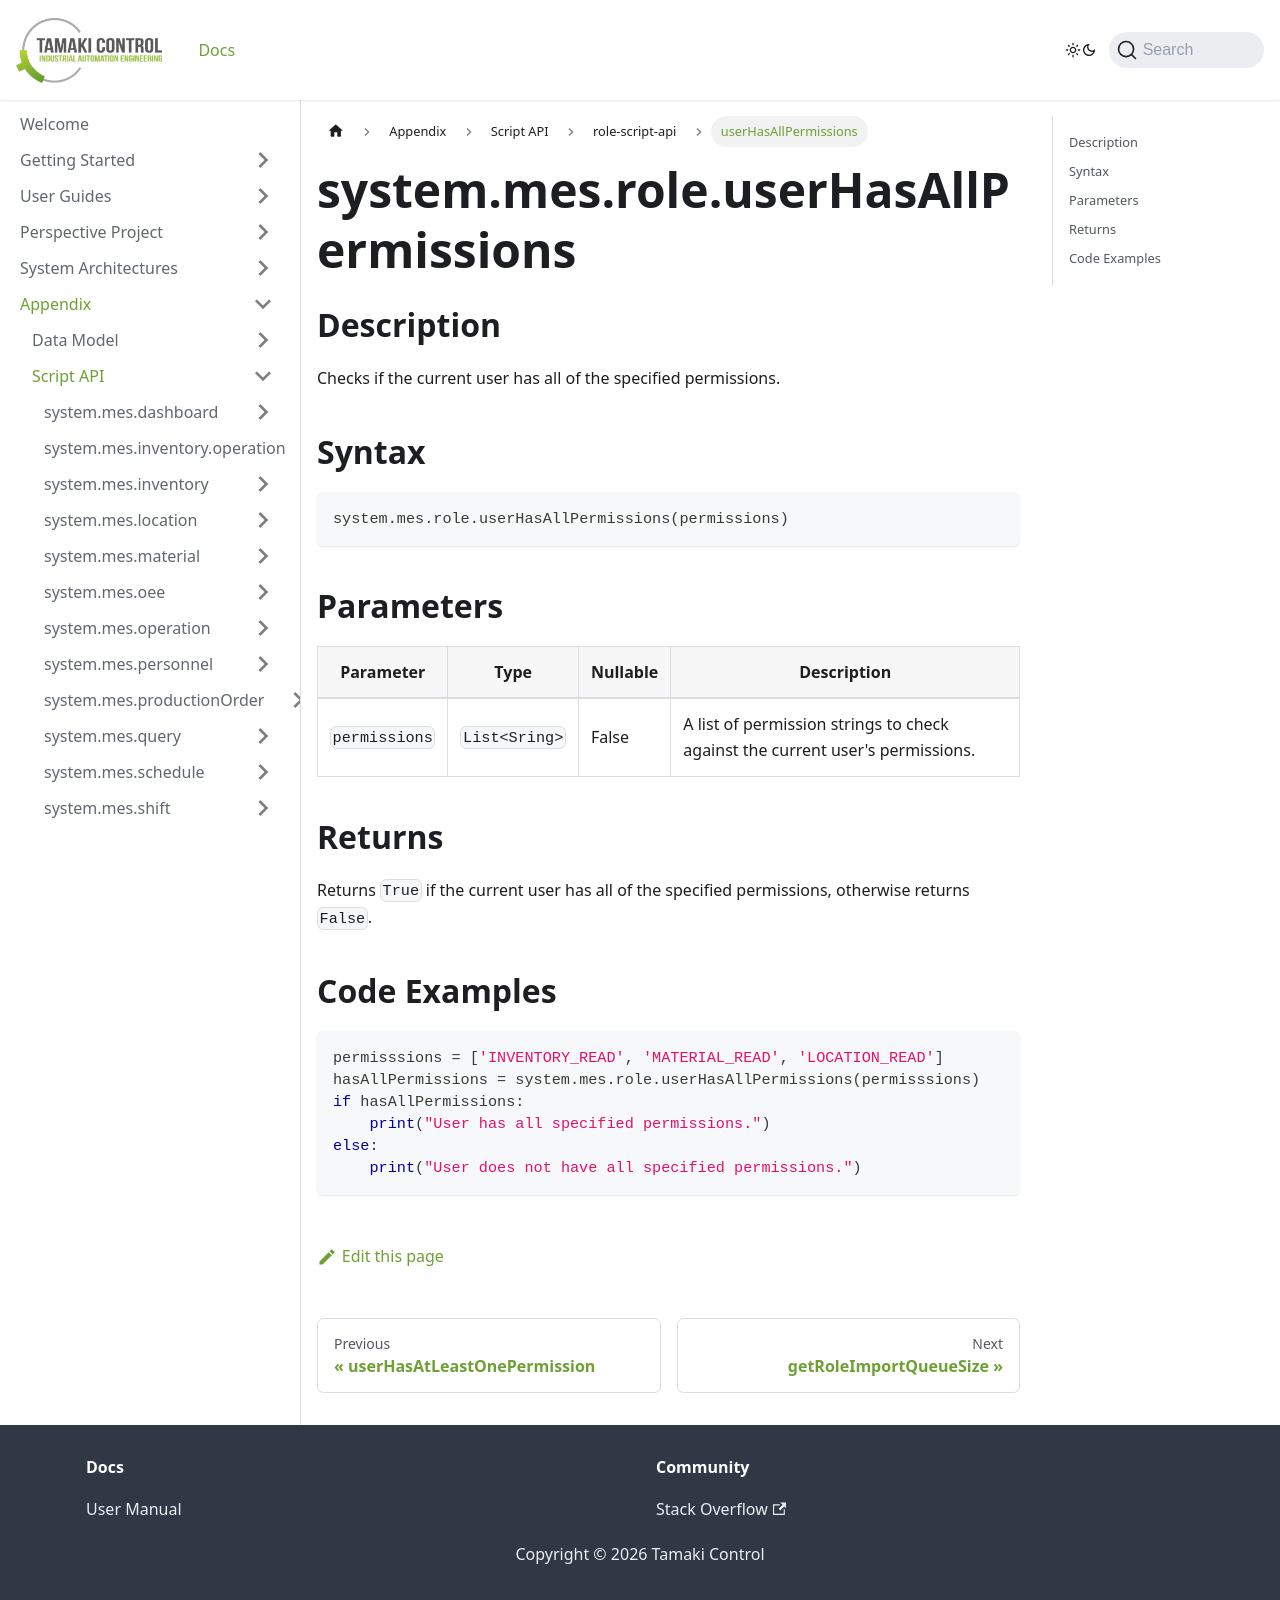

repository: TamakiControl/tamaki-mes-docs · page: docs/appendix/script-api/role-script-api/user-has-all-permissions/index.html · generator: docusaurus

---
title: "userHasAllPermissions"
description: "Checks if the current user has all of the specified permissions."
sidebar_position: 13
---

# system.mes.role.userHasAllPermissions

## Description

Checks if the current user has all of the specified permissions.

## Syntax
```python
system.mes.role.userHasAllPermissions(permissions)
```

## Parameters

| Parameter      | Type          | Nullable | Description                                                                    |
|----------------|---------------|----------|--------------------------------------------------------------------------------|
| `permissions` | `List<Sring>` | False    | A list of permission strings to check against the current user's permissions.  |

## Returns

Returns `True` if the current user has all of the specified permissions, otherwise returns `False`.

## Code Examples

```python
permisssions = ['INVENTORY_READ', 'MATERIAL_READ', 'LOCATION_READ']
hasAllPermissions = system.mes.role.userHasAllPermissions(permisssions)
if hasAllPermissions:
    print("User has all specified permissions.")
else:
    print("User does not have all specified permissions.")
```
